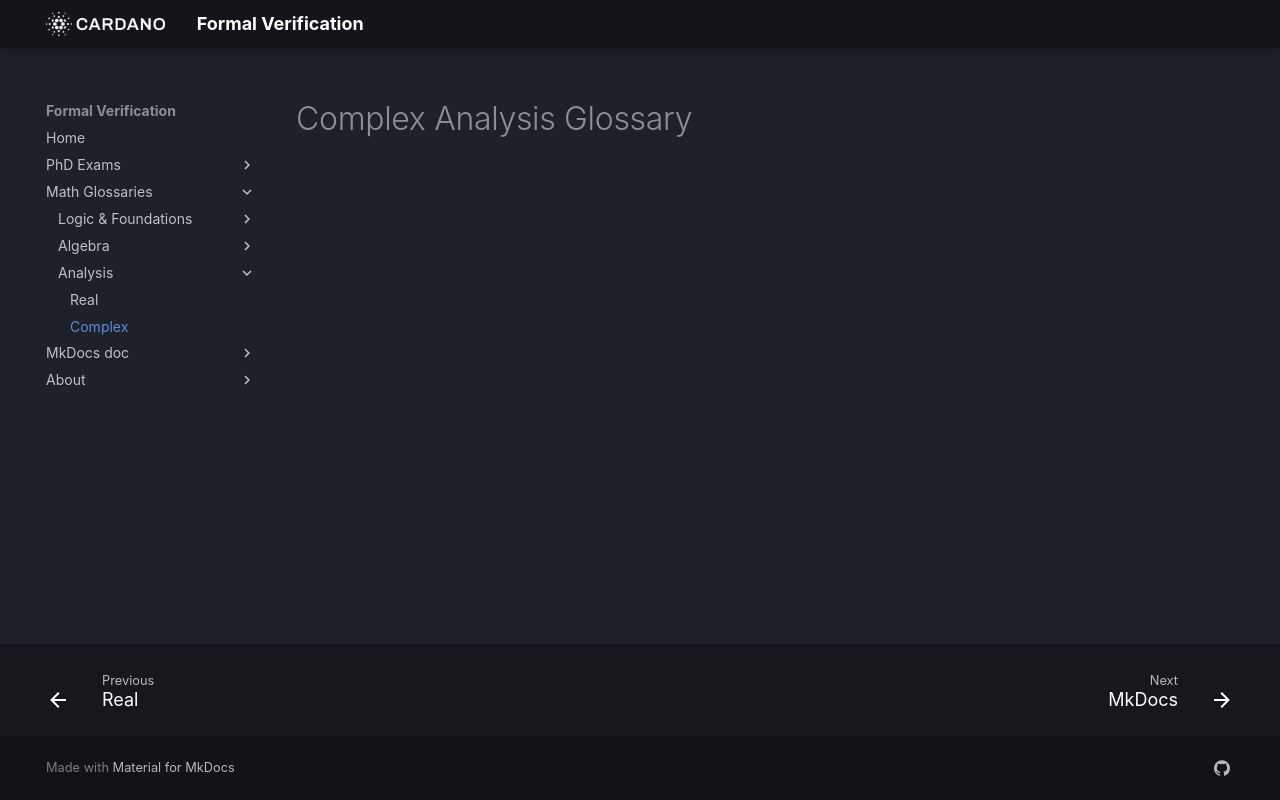

repository: formalverification/formalverification.io · page: complex/complex-variable-glossary/index.html · generator: mkdocs

# Complex Analysis Glossary
